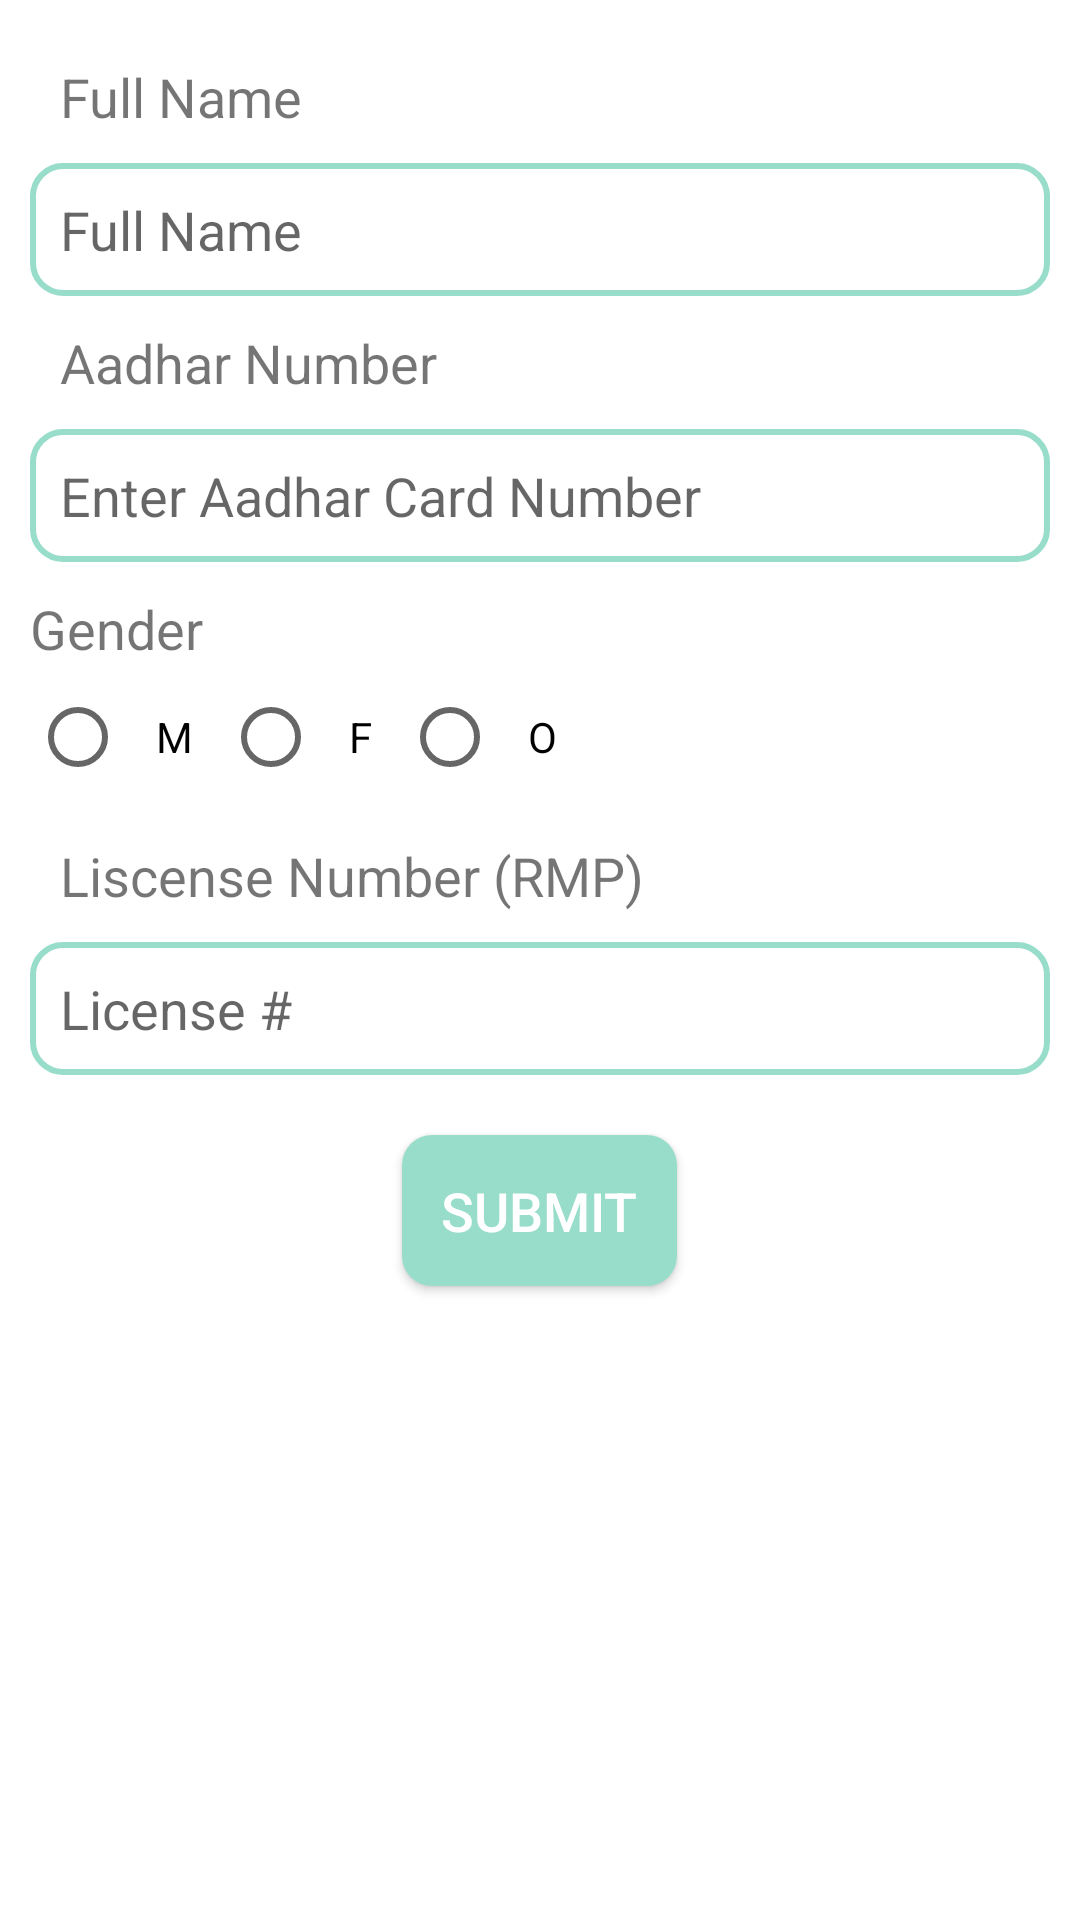

Write the Android layout XML for this screen, with the resource values it uses.
<!-- AndroidManifest.xml: application theme Theme.DHealth_block -->
<!-- res/layout/activity_doctor_info.xml -->
<?xml version="1.0" encoding="utf-8"?>
<ScrollView xmlns:android="http://schemas.android.com/apk/res/android"
    xmlns:app="http://schemas.android.com/apk/res-auto"
    xmlns:tools="http://schemas.android.com/tools"
    android:layout_width="match_parent"
    android:layout_height="match_parent"
    tools:context=".DoctorInfo"
    android:padding="10dp">

    <LinearLayout
        android:layout_width="match_parent"
        android:layout_height="wrap_content"
        android:orientation="vertical">

    <TextView
        android:layout_width="match_parent"
        android:layout_height="wrap_content"
        android:text="Full Name"
        android:textSize="18sp"
        android:padding="10dp"/>
    <EditText
        android:textSize="18sp"
        android:background="@drawable/edittext_desiign"
        android:layout_width="match_parent"
        android:layout_height="wrap_content"
        android:hint="Full Name"
        android:padding="10dp"/>

    <TextView
        android:textSize="18sp"
        android:layout_width="match_parent"
        android:layout_height="wrap_content"
        android:text="Aadhar Number"
        android:padding="10dp"/>
    <EditText
        android:textSize="18sp"
        android:layout_width="match_parent"
        android:layout_height="wrap_content"
        android:background="@drawable/edittext_desiign"
        android:hint="Enter Aadhar Card Number"
        android:padding="10dp"/>

    <TextView
        android:paddingTop="10dp"
        android:textSize="18sp"
        android:layout_width="match_parent"
        android:layout_height="wrap_content"
        android:text="Gender"/>
    <RadioGroup
        android:layout_width="match_parent"
        android:layout_height="wrap_content"
        android:orientation="horizontal"
        android:layout_gravity="center">

        <RadioButton
            android:layout_width="wrap_content"
            android:layout_height="wrap_content"
            android:text="M"
            android:padding="10dp"/>
        <RadioButton
            android:layout_width="wrap_content"
            android:layout_height="wrap_content"
            android:text="F"
            android:padding="10dp"/>
        <RadioButton
            android:layout_width="wrap_content"
            android:layout_height="wrap_content"
            android:text="O"
            android:padding="10dp"/>

    </RadioGroup>

    <TextView
        android:padding="10dp"
        android:layout_width="match_parent"
        android:layout_height="wrap_content"
        android:text="Liscense Number (RMP)"
        android:textSize="18sp"/>
    <EditText
        android:textSize="18sp"
        android:padding="10dp"
        android:background="@drawable/edittext_desiign"
        android:layout_width="match_parent"
        android:layout_height="wrap_content"
        android:hint="License #"/>

















        <Button
            android:id="@+id/submitBtn"
            android:textColor="#fff"
            android:layout_width="wrap_content"
            android:layout_height="wrap_content"
            android:layout_gravity="center"
            android:layout_margin="20dp"
            android:background="@drawable/buttonstyle"
            android:padding="13dp"
            android:text="Submit"
            android:textSize="18sp" />
    </LinearLayout>
</ScrollView>
<!-- resources referenced by this layout -->
<resources>
  <!-- drawable buttonstyle (drawable) -->
  <?xml version="1.0" encoding="utf-8"?>
  <shape xmlns:android="http://schemas.android.com/apk/res/android"
      android:shape="rectangle">
      <solid android:color="@color/themeColor"/>
      <corners android:radius="10dp"/>
  </shape>
  <!-- drawable edittext_desiign (drawable) -->
  <?xml version="1.0" encoding="utf-8"?>
  <shape xmlns:android="http://schemas.android.com/apk/res/android"
      android:shape="rectangle">
  
      <corners android:radius="10dp"/>
      <solid android:color="#ffffff"/>
      <stroke android:color="#98ddca"
          android:width="2dp"/>
      <padding android:left="10dp"/>
  
  </shape>
  <style name="Theme.DHealth_block" parent="Theme.MaterialComponents.Light.NoActionBar">
          
          <item name="colorPrimary">@color/themeColor</item>
          <item name="colorPrimaryVariant">@color/themeColor</item>
          <item name="colorOnPrimary">@color/white</item>
          
          <item name="colorSecondary">@color/teal_200</item>
          <item name="colorSecondaryVariant">@color/teal_700</item>
          <item name="colorOnSecondary">@color/themeColor</item>
          
          <item name="android:statusBarColor" tools:targetApi="l">@color/black</item>
          
      </style>
  <color name="themeColor">#98ddca</color>
  <color name="white">#FFFFFFFF</color>
  <color name="teal_200">#FF03DAC5</color>
  <color name="teal_700">#FF018786</color>
  <color name="black">#FF000000</color>
</resources>
